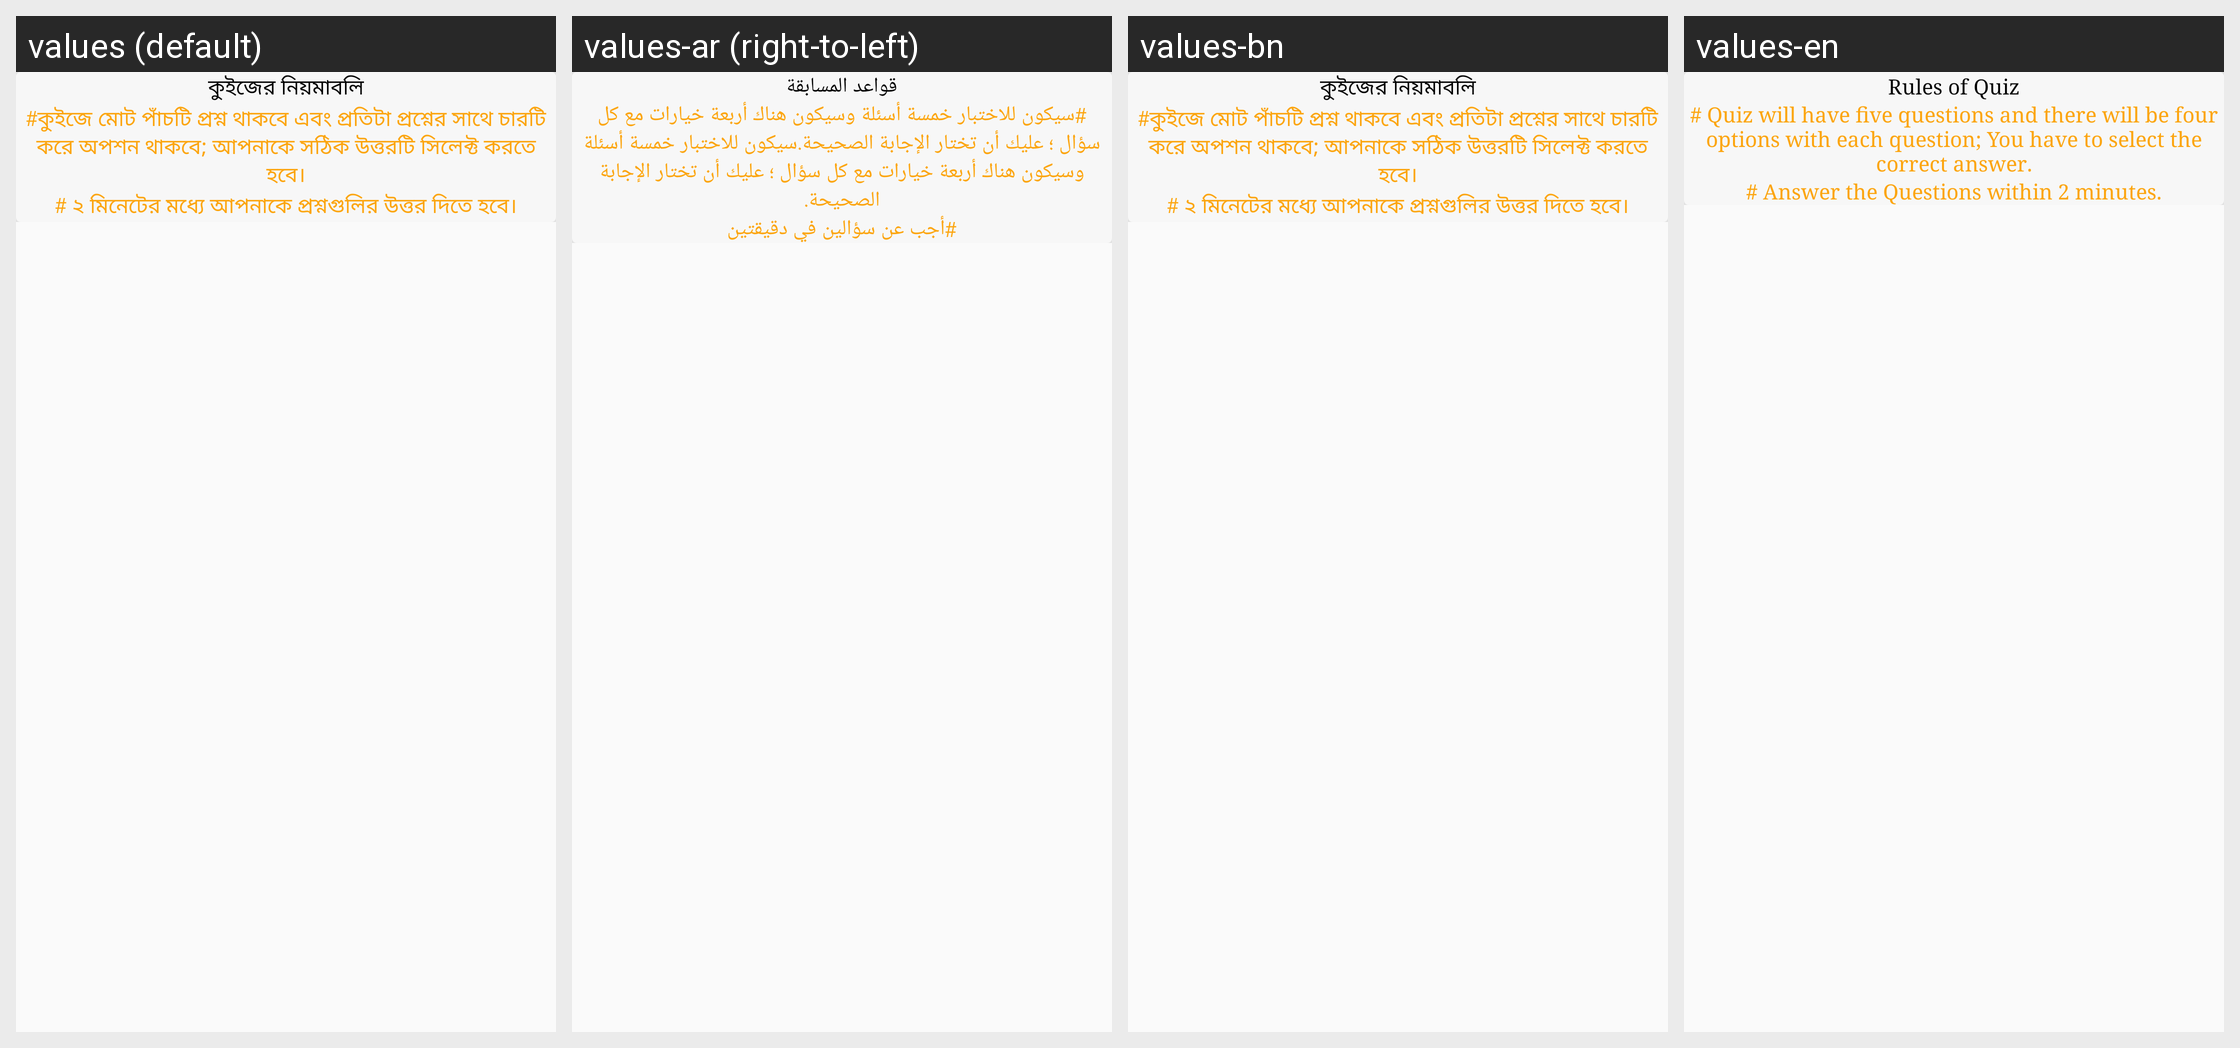

Here is an Android app screen in its default locale and in the app's own translations. Write out the translated-string differences for the strings that appear on this screen.
Android screen res/layout/dialoge_quiz.xml rendered under 4 locales, left to right: values (default), values-ar (right-to-left), values-bn, values-en. Device: Nexus 5 (rendered at 1080×1920; each locale shown at half size, 540×960, under a caption strip naming it); theme MyMaterialTheme.
Strings drawn on this screen, with the default value and each locale's value (text and hints the layout hard-codes, and strings that could not be matched under every locale, appear in the picture but are not listed):

rules_of_quiz
  values: কুইজের নিয়মাবলি
  values-ar: قواعد المسابقة
  values-bn: কুইজের নিয়মাবলি
  values-en: Rules of Quiz

qiuze_rule1
  values: #কুইজে মোট পাঁচটি প্রশ্ন থাকবে এবং প্রতিটা প্রশ্নের সাথে চারটি করে অপশন থাকবে; আপনাকে সঠিক উত্তরটি সিলেক্ট করতে হবে।
  values-ar: #سيكون للاختبار خمسة أسئلة وسيكون هناك أربعة خيارات مع كل سؤال ؛ عليك أن تختار الإجابة الصحيحة.سيكون للاختبار خمسة أسئلة وسيكون هناك أربعة خيارات مع كل سؤال ؛ عليك أن تختار الإجابة الصحيحة.
  values-bn: #কুইজে মোট পাঁচটি প্রশ্ন থাকবে এবং প্রতিটা প্রশ্নের সাথে চারটি করে অপশন থাকবে; আপনাকে সঠিক উত্তরটি সিলেক্ট করতে হবে।
  values-en: # Quiz will have five questions and there will be four options with each question; You have to select the correct answer.

quize_rule2
  values: # ২ মিনেটের মধ্যে আপনাকে প্রশ্নগুলির উত্তর দিতে হবে।
  values-ar: #أجب عن سؤالين في دقيقتين
  values-bn: # ২ মিনেটের মধ্যে আপনাকে প্রশ্নগুলির উত্তর দিতে হবে।
  values-en: # Answer the Questions within 2 minutes.
